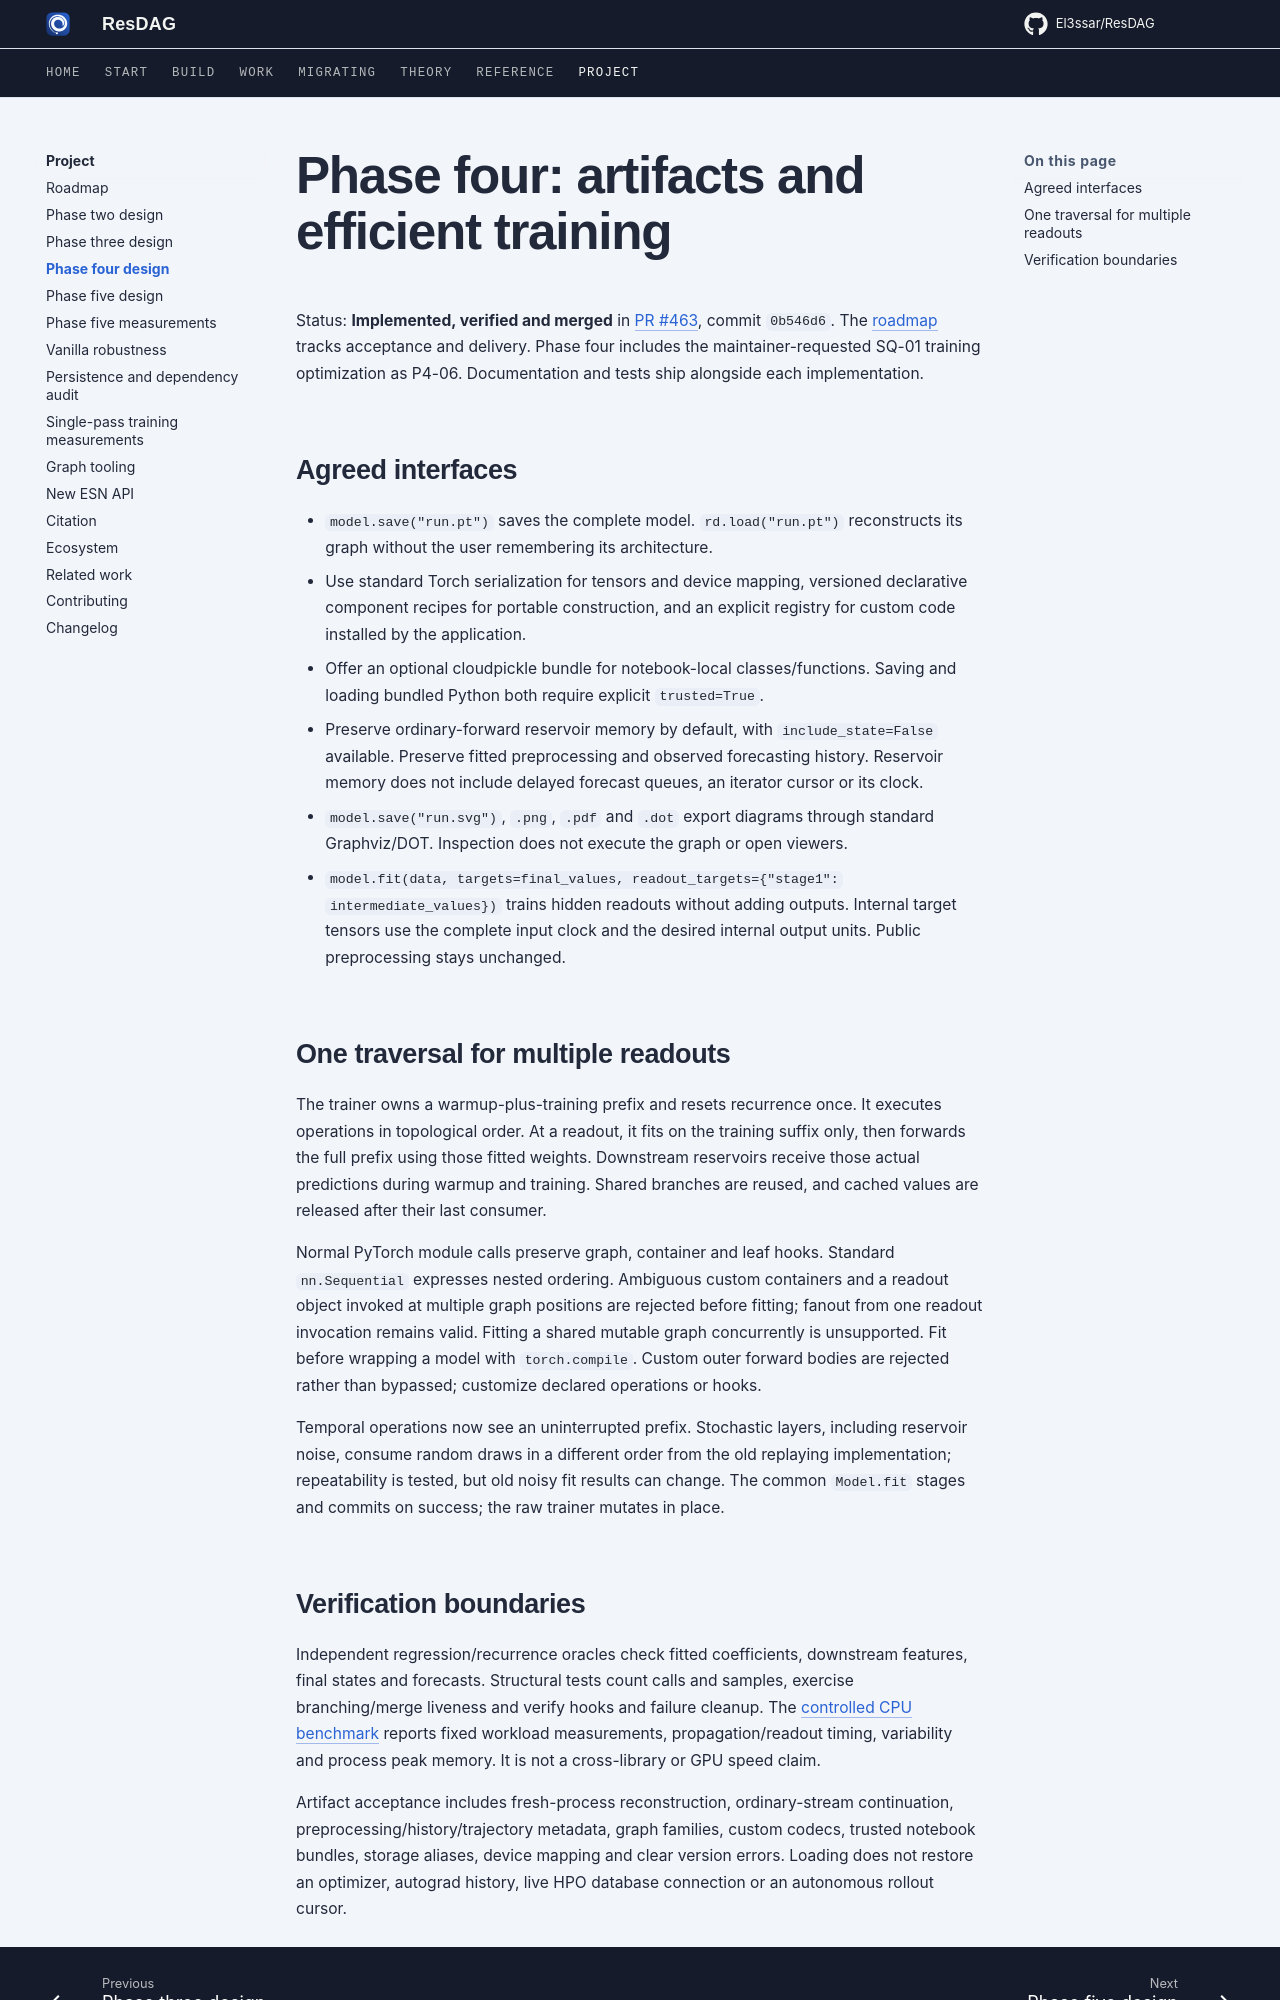

repository: El3ssar/ResDAG · page: project/phase-four-design/index.html · generator: mkdocs

---
description: Approved artifact, diagram and single-pass training contracts for phase four.
---

# Phase four: artifacts and efficient training

Status: **Implemented, verified and merged** in
[PR #463](https://github.com/El3ssar/ResDAG/pull/463), commit `0b546d6`.
The [roadmap](roadmap.md) tracks acceptance and delivery.
Phase four includes the maintainer-requested SQ-01 training optimization as
P4-06. Documentation and tests ship alongside each implementation.

## Agreed interfaces

- `model.save("run.pt")` saves the complete model. `rd.load("run.pt")`
  reconstructs its graph without the user remembering its architecture.
- Use standard Torch serialization for tensors and device mapping, versioned
  declarative component recipes for portable construction, and an explicit
  registry for custom code installed by the application.
- Offer an optional cloudpickle bundle for notebook-local classes/functions.
  Saving and loading bundled Python both require explicit `trusted=True`.
- Preserve ordinary-forward reservoir memory by default, with
  `include_state=False` available. Preserve fitted preprocessing and observed
  forecasting history. Reservoir memory does not include delayed forecast
  queues, an iterator cursor or its clock.
- `model.save("run.svg")`, `.png`, `.pdf` and `.dot` export diagrams through
  standard Graphviz/DOT. Inspection does not execute the graph or open viewers.
- `model.fit(data, targets=final_values,
  readout_targets={"stage1": intermediate_values})` trains hidden readouts
  without adding outputs. Internal target tensors use the complete input clock
  and the desired internal output units. Public preprocessing stays unchanged.

## One traversal for multiple readouts

The trainer owns a warmup-plus-training prefix and resets recurrence once.
It executes operations in topological order. At a readout, it fits on the
training suffix only, then forwards the full prefix using those fitted weights.
Downstream reservoirs receive those actual predictions during warmup and
training. Shared branches are reused, and cached values are released after
their last consumer.

Normal PyTorch module calls preserve graph, container and leaf hooks. Standard
`nn.Sequential` expresses nested ordering. Ambiguous custom containers and a
readout object invoked at multiple graph positions are rejected before fitting;
fanout from one readout invocation remains valid. Fitting a shared mutable graph
concurrently is unsupported. Fit before wrapping a model with `torch.compile`. Custom outer forward bodies
are rejected rather than bypassed; customize declared operations or hooks.

Temporal operations now see an uninterrupted prefix. Stochastic layers, including reservoir noise, consume
random draws in a different order from the old replaying implementation;
repeatability is tested, but old noisy fit results can change. The common
`Model.fit` stages and commits on success; the raw trainer mutates in place.
